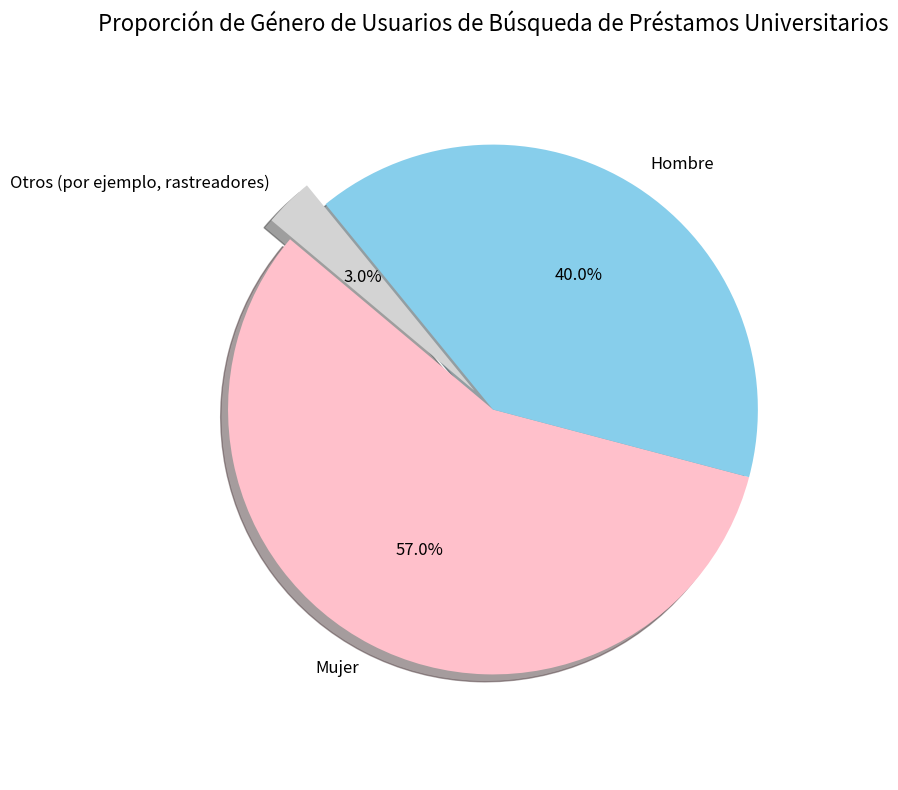

Source code (Python):
import matplotlib.pyplot as plt

# Datos de la proporción de género
etiquetas = ["Mujer", "Hombre", "Otros (por ejemplo, rastreadores)"]
tamaños = [57, 40, 3]  # Ajustada la proporción de "Otros" para asegurar que la suma sea 100%
colores = ["#FFC0CB", "#87CEEB", "#D3D3D3"]  # Rosa (Mujer), Azul claro (Hombre), Gris claro (Otros)

# Crear un lienzo
plt.figure(figsize=(8, 8))

# Dibujar un gráfico de pastel
plt.pie(tamaños, 
        labels=etiquetas, 
        autopct='%1.1f%%',  # Mostrar porcentaje
        startangle=140,  # Ángulo de inicio
        colors=colores,
        explode=(0, 0, 0.1),  # Resaltar la categoría "Otros"
        shadow=True,  # Añadir sombra
        textprops={'fontsize': 12}  # Establecer tamaño de texto
       )

# Establecer el título y mostrar en proporción igual
plt.title("Proporción de Género de Usuarios de Búsqueda de Préstamos Universitarios", fontsize=16)
plt.axis('equal')  # Asegurar que el gráfico de pastel sea un círculo perfecto

# Mostrar el gráfico
plt.tight_layout()
plt.show()
